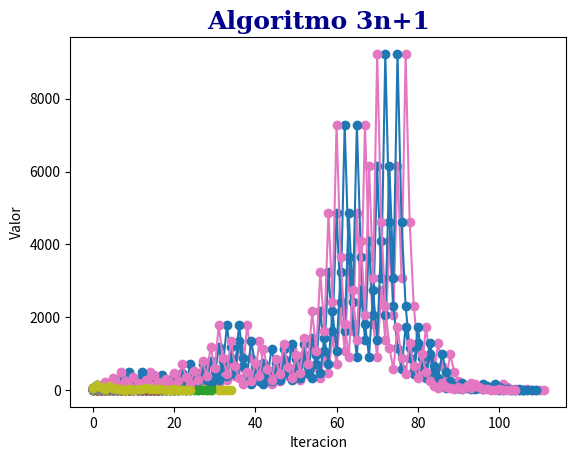

This figure's Python source:
import matplotlib.pyplot as plt
'''Vamos en primer lugar a importar la libreria matplotlib, pues el proposito de este codigo es mostrar las graficas 
de un cierto algoritmo. Despues definiremos la funcion la cual recoge el algoritmo que queremos visualizar'''

def collatz(a):
    '''La funcion Collatz recibe una entrada, que es el numero a apartir del cual vamos a crear nuestra serie de valores.
    Nuestro algoritmo va a discernir primeramente si e numero introducido es par o impar.
    De ser par, nuestro numero se dividira entre 2.
    De ser impar, nuestro numero se multiplicara por 3 y luego se le sumara 1.
    Este proceso se repetira, hasta que nuestro numero alcance el valor de uno, generando asi una huella unica para cada
     numero.
     Por ejemplo:
     El valor 8 se dividira entre 2 dando 4, que igualmente al ser par se volvera a dividir entre 2,
     dando 2, que nuevamente se dividira entre 2 dando finalmente 1.
     El valor 3, se multiplicara por tres y se le sumara 1, dando 10, el cual es par, por lo que se dividira entre 2,
     obteniendo 5. Al ser 5 impar otra vez multiplicaremos por 3 y sumaremos 1, qudandonos 16, el cual se dividira
     entre 2 4 veces, hasta llegar a 1.
     La huella de estos numeros se almacenara en una lista, obteniendo asi para el 8 la lista [8,4,2,1],
     y para el 3 la siguiente lista [3,10,5,16,8,4,2,1]
     Esta lista sera nuestro return.'''
    result = [a]
    if a % 2 == 0:
        result.append(a/2)
    else:
        b = (a * 3) + 1
        result.append(b)
    while result[-1] != 1:
        if result[-1] % 2 == 0:
            result.append(result[-1] / 2)
        else:
            b = (result[-1] * 3) + 1
            result.append(b)
    return result

'''Implementamos un bucle para hacer una grafica de distintas listas obtenidas con la anterior funcion. 
Representando en el eje x el numero de iteracion, y en el eje y el valor numerico alcanzado en dicha iteracion.'''
for i in range(1,50):
    plt.plot(collatz(i), "-o")




'''Aplicamos un poco de formato para hacer la visiualizacion mas agradable.'''
plt.ylabel('Valor')
plt.xlabel('Iteracion')
plt.title("Algoritmo 3n+1",
          fontdict={'family': 'serif',
                    'color' : 'darkblue',
                    'weight': 'bold',
                    'size': 18})
plt.show()